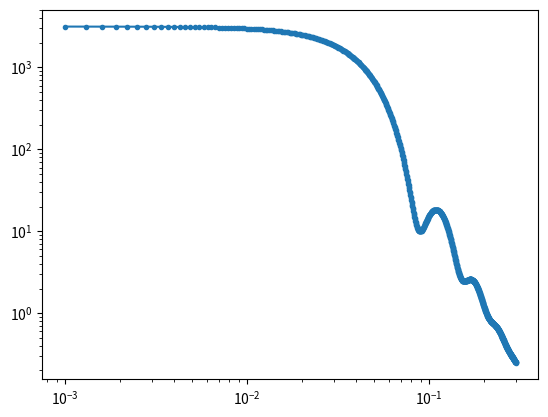

Write Python code to recreate this figure.
import pandas as pd
from PIL import Image as im
import numpy as np

from matplotlib import pyplot as plt
import os
import csv
import pandas as pd

def form_fit_number(q, r_mean, sig, scale):
    q = np.atleast_1d(q)
    # radius grid
    rmax = r_mean + 3.5 * sig
    rmin = r_mean - 3.5 * sig
    r_bins = np.linspace(rmin, rmax, 1000)
    r_bins = 0.5 * (r_bins[1:] + r_bins[:-1])
    delta_r = r_bins[1] - r_bins[0]

    # number-weighted Gaussian
    D_n = (1 / (sig * np.sqrt(2 * np.pi))) * np.exp(-0.5 * ((r_bins - r_mean) / sig) ** 2)

    # broadcasted q*r matrix (N_r, N_q)
    r_col = r_bins[:, None]
    q_row = q[None, :]
    qr = r_col * q_row


    F = 3 * (np.sin(qr) - qr * np.cos(qr)) / (qr ** 3)

    # volumes (N_r,1) and assemble intensity contributions
    V = (4.0 / 3.0) * np.pi * (r_col ** 3)
    I_r = (np.abs(F) ** 2) * (V ** 2) * (D_n[:, None] * delta_r)

    # sum over radii and scale
    summation = scale * np.sum(I_r, axis=0)
    return summation




if __name__ == '__main__':
    r_mean = 50 #A
    r_list = np.linspace(r_mean - 0.1*r_mean,r_mean+0.1*r_mean,100)
    q = np.linspace(1e-3,3e-1,1000)
    

    sig_list = 0.1
    d_rho_sqrd = 1420.9 #10^20 cm^-4

    scale = 1e-8

    I = form_fit_number(q, 50,sig_list*50,scale)
    plt.plot(q,I, label = f's = {sig_list}', marker = '.')
    plt.xscale('log')
    plt.yscale('log')

    df = pd.DataFrame({'q': q, 'I': I})
    df.to_csv('form_factor_for_anna.csv', index=False)
    plt.show()
